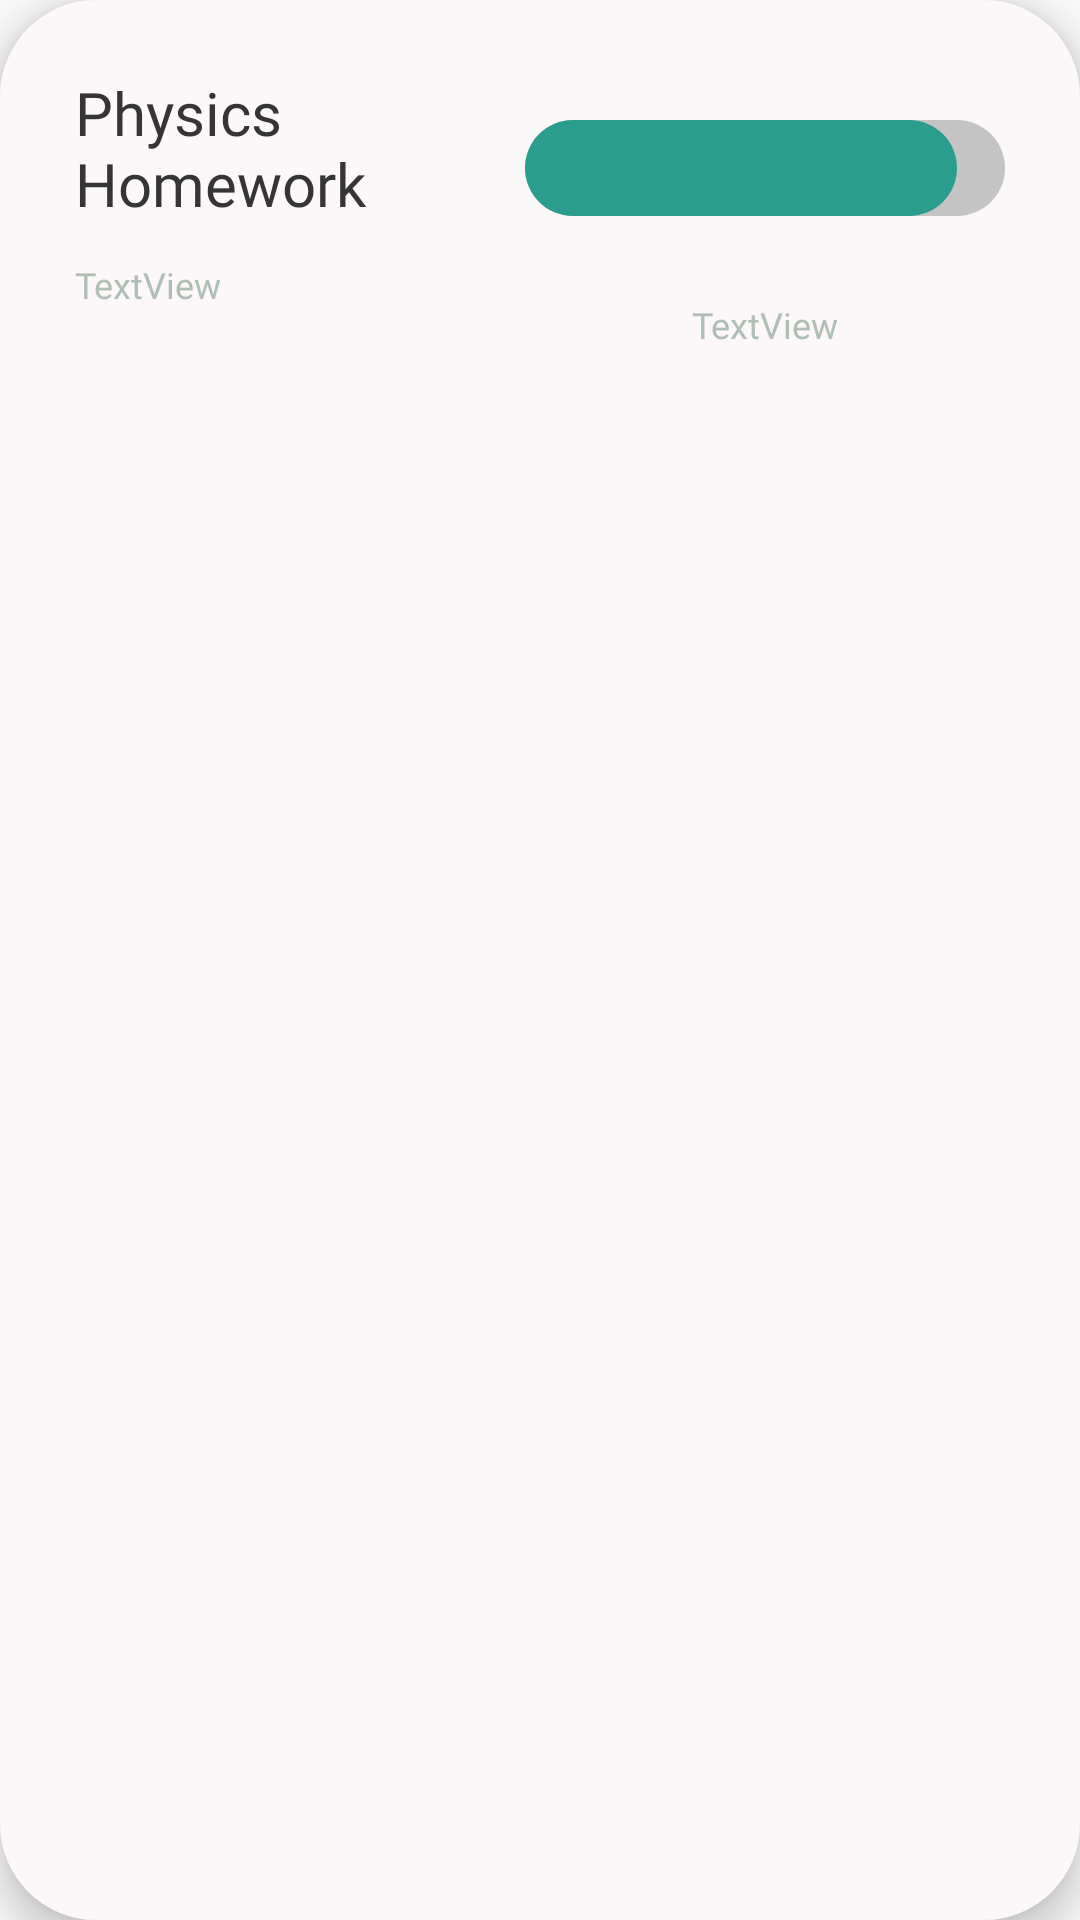

Reconstruct the res/layout file that produces this screen, plus the resources it refers to.
<!-- AndroidManifest.xml: application theme AppTheme -->
<!-- res/layout/layout_homework.xml -->
<?xml version="1.0" encoding="utf-8"?>
<RelativeLayout xmlns:android="http://schemas.android.com/apk/res/android"
    android:layout_width="match_parent"
    android:layout_height="160dp"
    android:layout_marginTop="8dp"
    android:layout_marginBottom="8dp"
    android:layout_marginStart="32dp"
    android:layout_marginEnd="32dp"
    android:background="@drawable/background"
    android:elevation="8dp"
    android:id="@+id/parent_layout"
    android:padding="16dp">


    <LinearLayout
        android:layout_width="match_parent"
        android:layout_height="match_parent"
        android:gravity="center"
        android:orientation="horizontal">

        <LinearLayout
            android:layout_width="wrap_content"
            android:layout_height="match_parent"
            android:orientation="vertical">

            <TextView
                android:id="@+id/className"
                android:layout_width="150dp"
                android:layout_height="wrap_content"
                android:layout_gravity="left"
                android:layout_weight="0"
                android:layout_marginTop="8dp"
                android:fontFamily="@font/poppinsbold"
                android:text="Physics Homework"
                android:textColor="@color/Jet"
                android:textSize="20sp" />

            <TextView
                android:id="@+id/difficultyLvl"
                android:layout_width="match_parent"
                android:layout_height="20dp"
                android:layout_gravity="bottom"
                android:layout_weight="0"
                android:layout_marginTop="12dp"
                android:fontFamily="@font/poppinssemibold"
                android:text="TextView"
                android:textColor="@color/Ash_Gray"
                android:textSize="12sp" />

        </LinearLayout>

        <LinearLayout
            android:layout_width="wrap_content"
            android:layout_height="match_parent"
            android:orientation="vertical">

            <ProgressBar
                android:id="@+id/difficulty"
                style="?android:attr/progressBarStyleHorizontal"
                android:layout_width="160dp"
                android:layout_height="32dp"
                android:backgroundTint="@color/Jet"
                android:layout_marginTop="24dp"
                android:progress="90"
                android:progressDrawable="@drawable/progressbar"
                android:progressTint="@color/Persian_Green" />

            <TextView
                android:id="@+id/difficultyTime"
                android:layout_width="match_parent"
                android:layout_height="match_parent"
                android:layout_gravity="bottom"
                android:layout_marginTop="28dp"
                android:layout_weight="0"
                android:fontFamily="@font/poppinssemibold"
                android:text="TextView"
                android:textAlignment="center"
                android:textColor="@color/Ash_Gray"
                android:textSize="12sp" />
        </LinearLayout>
    </LinearLayout>
</RelativeLayout>
<!-- resources referenced by this layout -->
<resources>
  <color name="Ash_Gray">#B0BFB5</color>
  <color name="Jet">#353535</color>
  <color name="Persian_Green">#2A9D8F</color>
  <!-- drawable background (drawable) -->
  <?xml version="1.0" encoding="utf-8"?>
  <shape android:shape="rectangle" xmlns:android="http://schemas.android.com/apk/res/android">
      <corners android:radius="32dp" />
      <size android:height="256dp" android:width="512dp" />
      <solid android:color="@color/Snow"></solid>
  
  </shape>
  <!-- drawable progressbar (drawable) -->
  <?xml version="1.0" encoding="utf-8"?>
  <layer-list xmlns:android="http://schemas.android.com/apk/res/android">
  
      
      <item android:id="@android:id/background">
  
          <shape>
              <corners android:radius="32dp" />
              <gradient
                  android:startColor="@color/BottomBar"
                  android:centerColor="@color/BottomBar"
                  android:centerY="1.0"
                  android:endColor="@color/BottomBar"
                  android:angle="270"
  
                  />
          </shape>
      </item>
  
      
      <item android:id="@android:id/progress">
          <scale android:scaleWidth="100%">
              <shape>
                  <corners android:radius="32dp"/>
                  <solid android:color="@color/Jet"/>
              </shape>
          </scale>
  
      </item>
  </layer-list>
  <style name="AppTheme" parent="Theme.AppCompat.Light.DarkActionBar">
          
          <item name="colorPrimary">@color/Jet</item>
          <item name="colorPrimaryDark">@color/Indigo_Dye</item>
          <item name="colorAccent">@color/Light_Gray</item>
      </style>
  <color name="Snow">#FCF7F8</color>
  <color name="BottomBar">#C4C4C4</color>
  <color name="Indigo_Dye">#284B63</color>
  <color name="Light_Gray">#CED3DC</color>
</resources>
